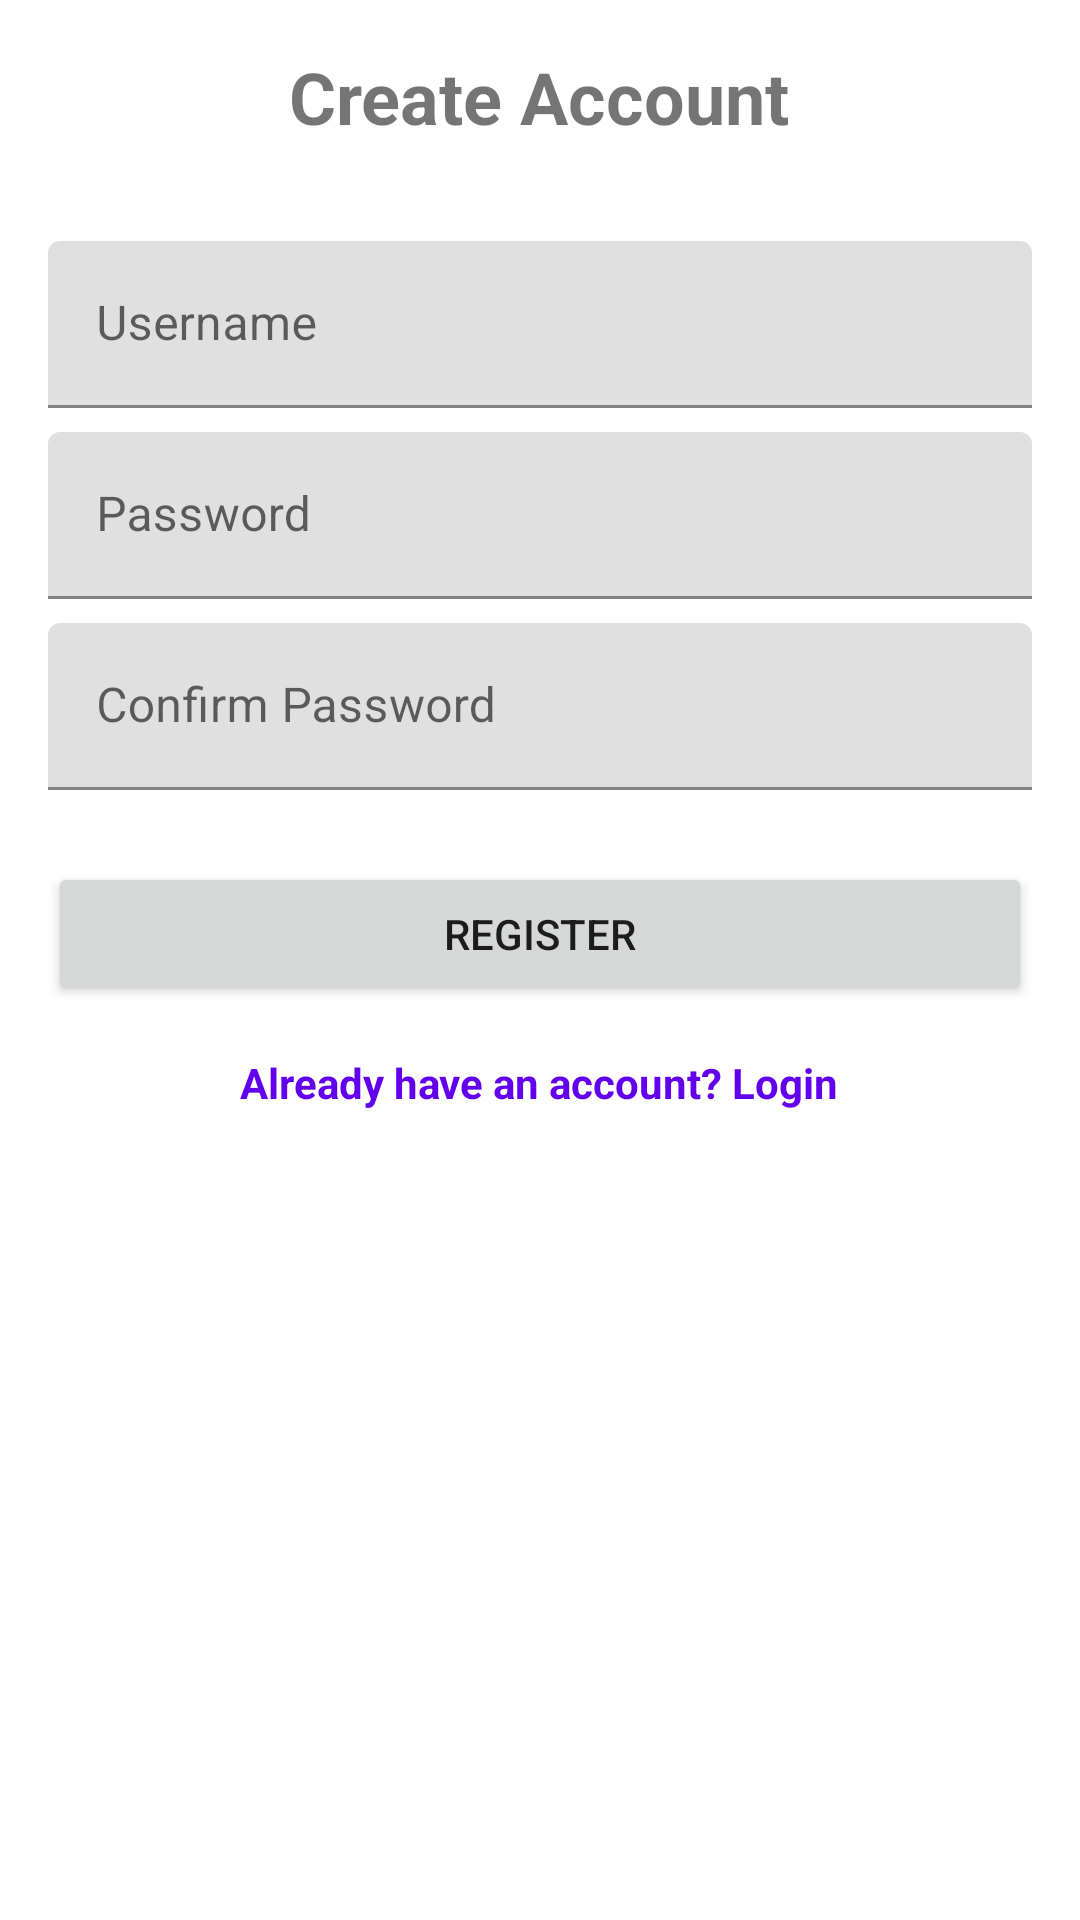

Here is an Android app screen rendered from its layout file. Give the layout XML and the strings, colors and styles it references.
<!-- AndroidManifest.xml: activity theme Theme.Notes -->
<!-- res/layout/activity_register.xml -->
<?xml version="1.0" encoding="utf-8"?>
<ScrollView xmlns:android="http://schemas.android.com/apk/res/android"
    xmlns:tools="http://schemas.android.com/tools"
    android:layout_width="match_parent"
    android:layout_height="match_parent"
    android:fillViewport="true">

    <LinearLayout
        android:layout_width="match_parent"
        android:layout_height="wrap_content"
        android:orientation="vertical"
        android:padding="16dp"
        tools:context=".RegisterActivity">

        <TextView
            android:layout_width="wrap_content"
            android:layout_height="wrap_content"
            android:text="Create Account"
            android:textSize="24sp"
            android:textStyle="bold"
            android:layout_gravity="center_horizontal"
            android:layout_marginBottom="32dp"/>

        <com.google.android.material.textfield.TextInputLayout
            android:id="@+id/usernameLayout"
            android:layout_width="match_parent"
            android:layout_height="wrap_content"
            android:layout_marginBottom="8dp">

            <com.google.android.material.textfield.TextInputEditText
                android:id="@+id/etUsername"
                android:layout_width="match_parent"
                android:layout_height="wrap_content"
                android:hint="Username"
                android:inputType="text"
                android:maxLines="1"
                android:singleLine="true" />
        </com.google.android.material.textfield.TextInputLayout>

        <com.google.android.material.textfield.TextInputLayout
            android:id="@+id/passwordLayout"
            android:layout_width="match_parent"
            android:layout_height="wrap_content"
            android:layout_marginBottom="8dp">

            <com.google.android.material.textfield.TextInputEditText
                android:id="@+id/etPassword"
                android:layout_width="match_parent"
                android:layout_height="wrap_content"
                android:hint="Password"
                android:inputType="textPassword"
                android:maxLines="1"
                android:singleLine="true" />
        </com.google.android.material.textfield.TextInputLayout>

        <com.google.android.material.textfield.TextInputLayout
            android:id="@+id/confirmPasswordLayout"
            android:layout_width="match_parent"
            android:layout_height="wrap_content"
            android:layout_marginBottom="24dp">

            <com.google.android.material.textfield.TextInputEditText
                android:id="@+id/etConfirmPassword"
                android:layout_width="match_parent"
                android:layout_height="wrap_content"
                android:hint="Confirm Password"
                android:inputType="textPassword"
                android:maxLines="1"
                android:singleLine="true" />
        </com.google.android.material.textfield.TextInputLayout>

        <Button
            android:id="@+id/btnRegister"
            android:layout_width="match_parent"
            android:layout_height="wrap_content"
            android:text="Register"
            android:layout_marginBottom="16dp"/>

        <TextView
            android:id="@+id/tvLogin"
            android:layout_width="wrap_content"
            android:layout_height="wrap_content"
            android:text="Already have an account? Login"
            android:textColor="@color/purple_500"
            android:clickable="true"
            android:focusable="true"
            android:layout_gravity="center_horizontal"
            android:textStyle="bold"/>

        <ProgressBar
            android:id="@+id/progressBar"
            android:layout_width="wrap_content"
            android:layout_height="wrap_content"
            android:visibility="gone"
            android:layout_gravity="center_horizontal"
            android:layout_marginTop="16dp"/>

    </LinearLayout>
</ScrollView>
<!-- resources referenced by this layout -->
<resources>
  <color name="purple_500">#FF6200EE</color>
  <style name="Theme.Notes" parent="Base.Theme.Notes">
          
          <item name="colorPrimary">@color/purple_500</item>
          <item name="colorPrimaryVariant">@color/purple_700</item>
          <item name="colorOnPrimary">@color/white</item>
          
          
          <item name="colorSecondary">@color/teal_200</item>
          <item name="colorSecondaryVariant">@color/teal_700</item>
          <item name="colorOnSecondary">@color/black</item>
          
          
          <item name="android:statusBarColor">?attr/colorPrimaryVariant</item>
      </style>
  <style name="Base.Theme.Notes" parent="Theme.MaterialComponents.DayNight.DarkActionBar">
          
          
      </style>
  <color name="purple_700">#FF3700B3</color>
  <color name="white">#FFFFFFFF</color>
  <color name="teal_200">#FF03DAC5</color>
  <color name="teal_700">#FF018786</color>
  <color name="black">#FF000000</color>
</resources>
